16-way image classification set "dataset" from GitHub (Tanmxy88/Rare-plant-species-Identification); label vocabulary: Shotomuli plant, agnishikha plant, anantamul plant, apang plant, ayapan plant, bamonhati plant, basok plant, betal plant, chapalish plant, gainura plant, kalochitra plant, kalodhutura plant, kalomegh plant, punarnava plant, ramtulsi plant, sarpaghandha plant.

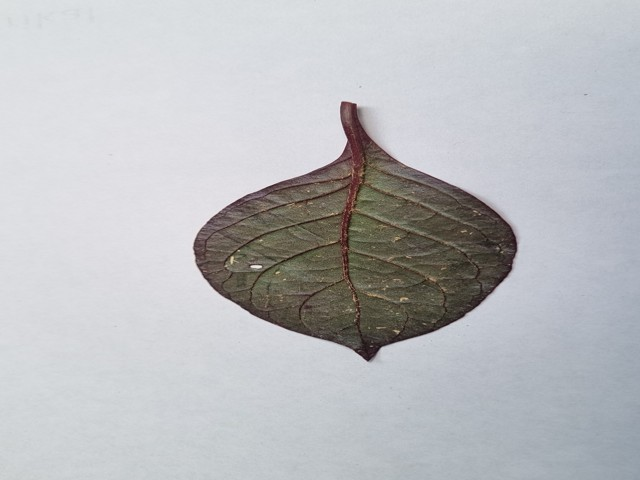
Label: kalochitra plant

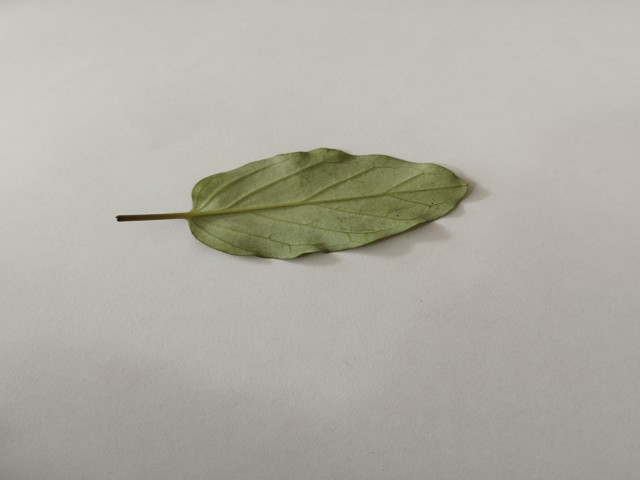
Label: punarnava plant

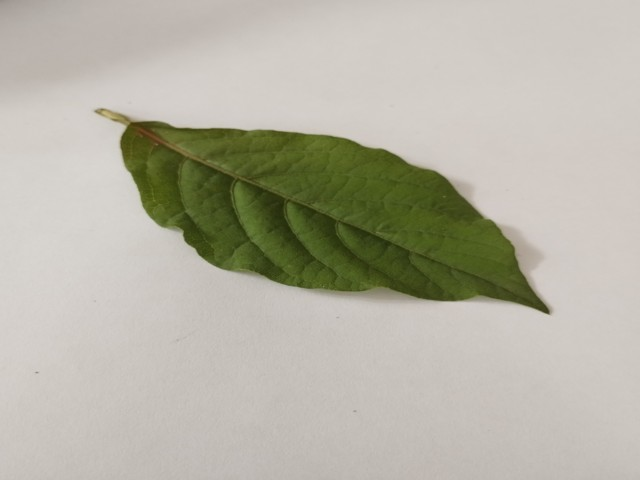
Label: apang plant

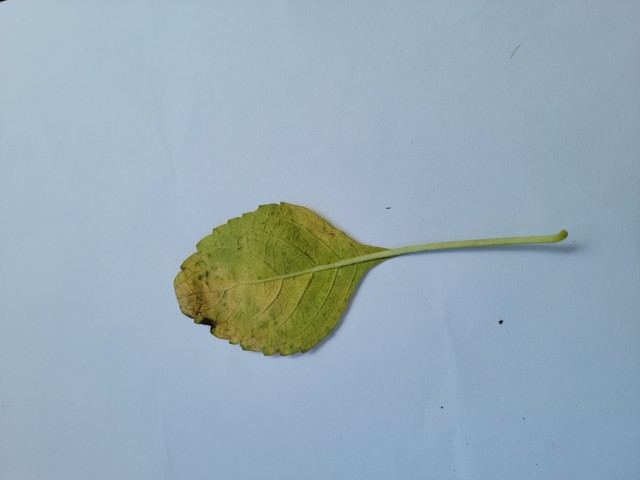
Label: ramtulsi plant

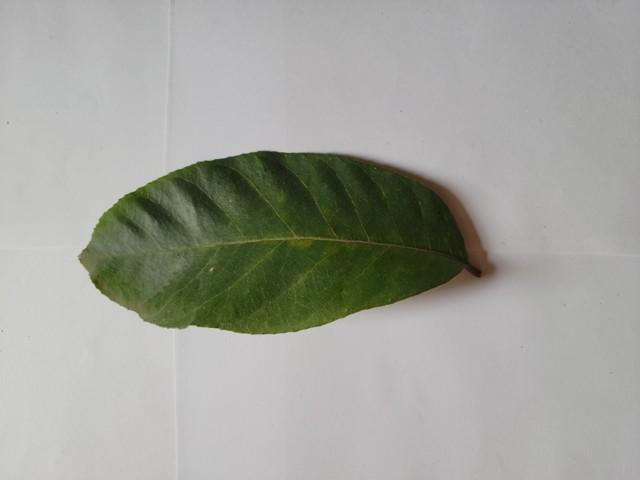
Label: chapalish plant

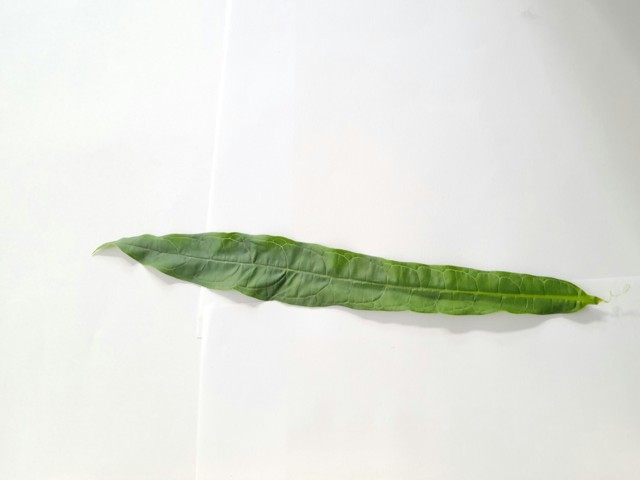
Label: bamonhati plant
